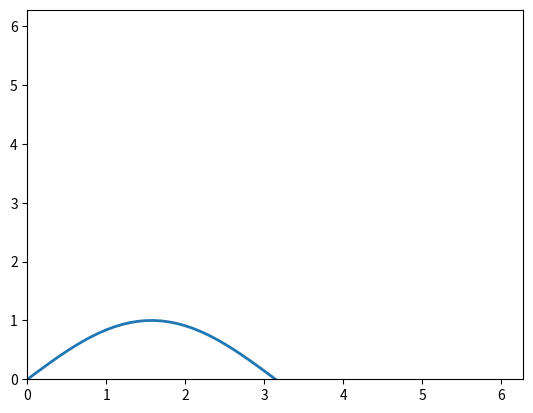

This figure's Python source:
import numpy as np
import matplotlib.pyplot as plt
from matplotlib.animation import FuncAnimation
 
fig, ax = plt.subplots()

anim_object, = plt.plot([], [], '-', lw=2)
xdata, ydata = [], []

ax.set_xlim(0, 2*np.pi)
ax.set_ylim(0, 2*np.pi)

def apdate(frame):
    xdata.append(frame)
    ydata.append(np.sin(frame))
    anim_object.set_data(xdata, ydata)
    return anim_object

ani = FuncAnimation(fig, apdate, frames=np.arange(0, 2*np.pi, 0.1), interval=100) 

ani.save('less-7_create_animation.gif')